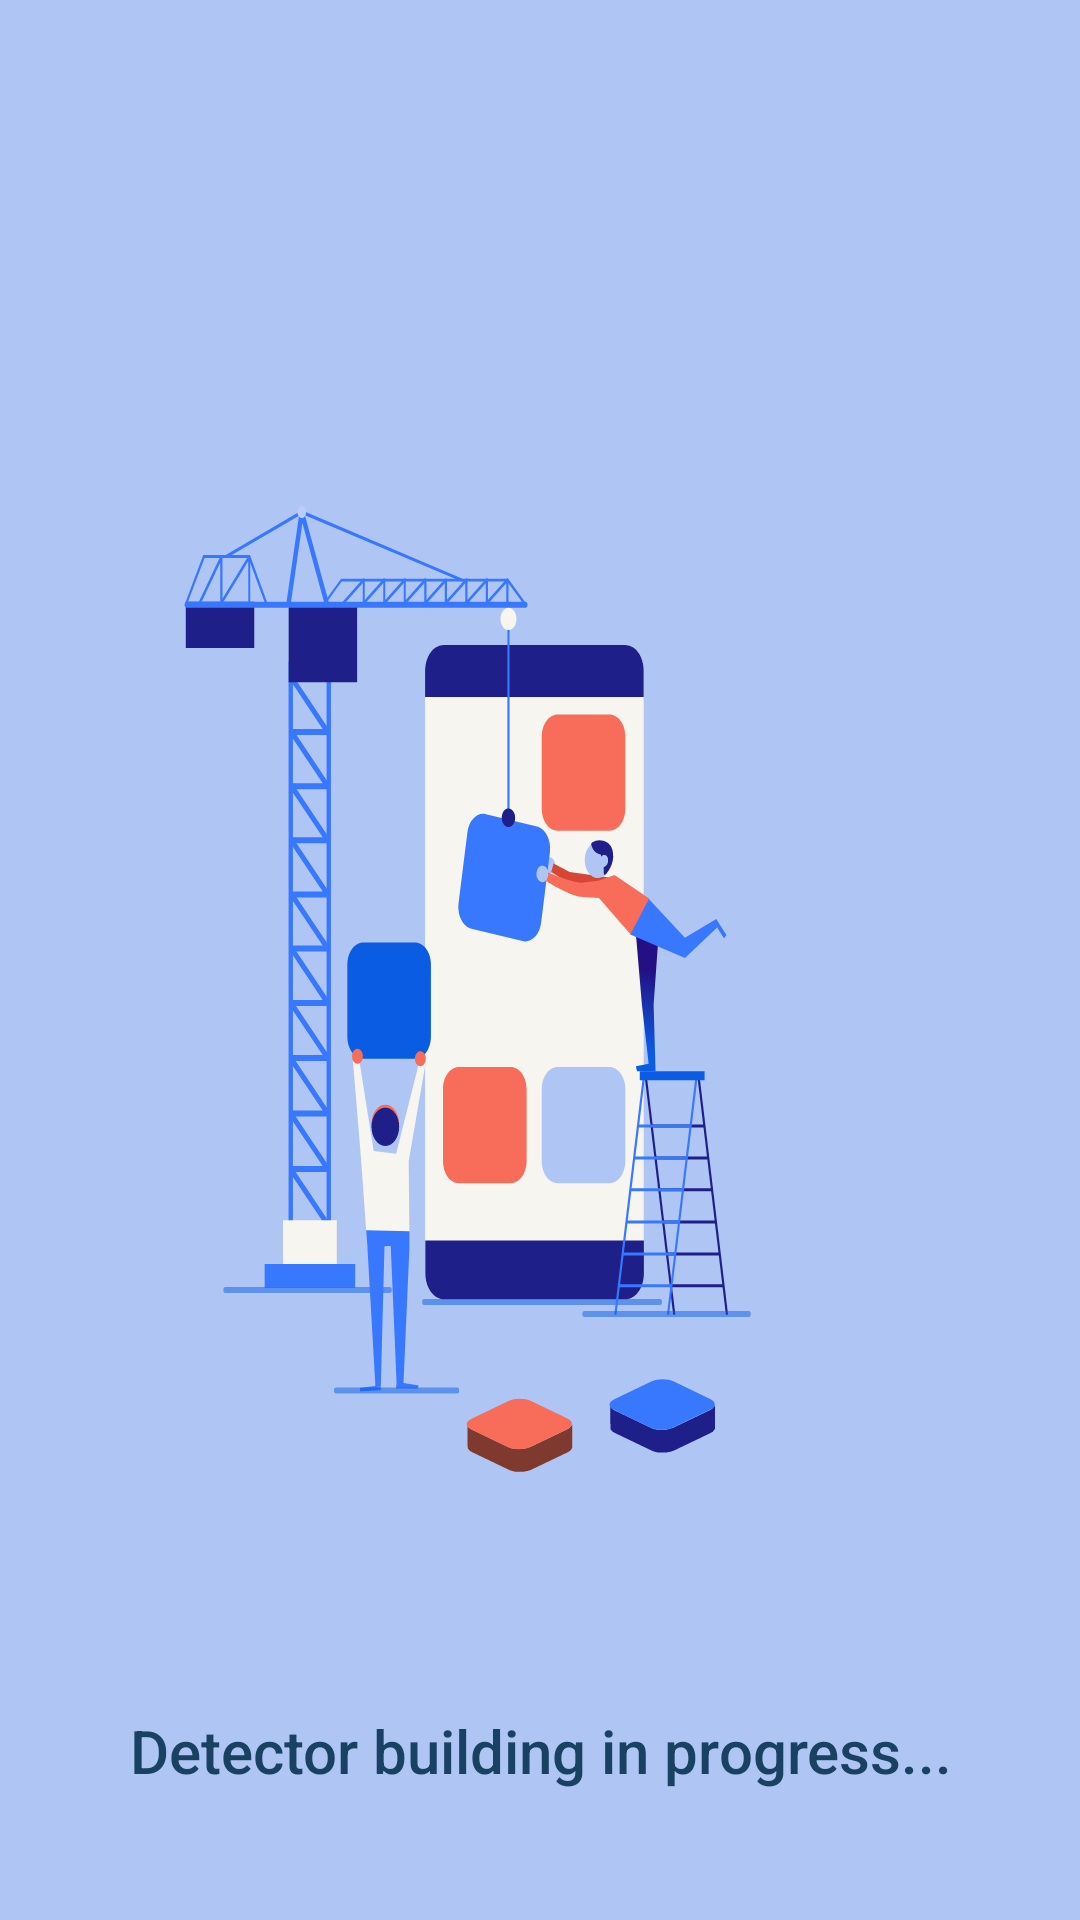

Reconstruct the res/layout file that produces this screen, plus the resources it refers to.
<!-- AndroidManifest.xml: application theme AppTheme.ObjectDetection -->
<!-- res/layout/activity_social_distancing.xml -->
<?xml version="1.0" encoding="utf-8"?>
<androidx.constraintlayout.widget.ConstraintLayout xmlns:android="http://schemas.android.com/apk/res/android"
    xmlns:app="http://schemas.android.com/apk/res-auto"
    xmlns:tools="http://schemas.android.com/tools"
    android:layout_width="match_parent"
    android:layout_height="match_parent"
    android:background="#AFC6F5"
    tools:context=".SocialDistancingActivity">

    <ImageView
        android:id="@+id/imageView"
        android:layout_width="match_parent"
        android:layout_height="wrap_content"
        android:background="@drawable/ic_app_dev"
        app:layout_constraintBottom_toBottomOf="parent"
        app:layout_constraintTop_toTopOf="parent" />

    <TextView
        android:layout_width="match_parent"
        android:layout_height="wrap_content"
        android:gravity="center"
        android:text="@string/opencv_in_progress"
        android:textAppearance="@style/TextAppearance.AppCompat.Light.SearchResult.Title"
        android:textColor="@color/color_primary_dark"
        app:layout_constraintEnd_toEndOf="parent"
        app:layout_constraintStart_toStartOf="parent"
        app:layout_constraintTop_toBottomOf="@+id/imageView" />
</androidx.constraintlayout.widget.ConstraintLayout>
<!-- resources referenced by this layout -->
<resources>
  <color name="color_primary_dark">#194162</color>
  <!-- drawable ic_app_dev: vector/xml drawable (drawable, 20749 chars, omitted) -->
  <string name="opencv_in_progress">Detector building in progress...</string>
  <style name="AppTheme.ObjectDetection" parent="Theme.MaterialComponents.Light.NoActionBar">
          
          <item name="colorPrimary">@color/color_primary</item>
          <item name="colorPrimaryDark">@color/color_primary_dark</item>
          <item name="colorAccent">@color/color_accent</item>
      </style>
  <color name="color_primary">#ffffff</color>
  <color name="color_accent">#07cff6</color>
</resources>
